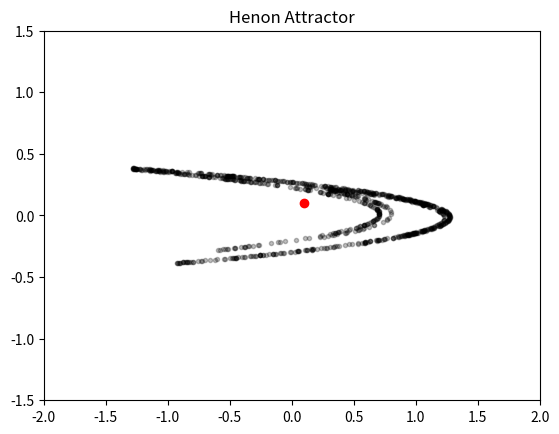

Generate this figure with matplotlib:

# HENON draws the Henon attractor of $\{\mbox{H}_{\mbox{a}_{.3}}\}$.  It plots from the 51st iterate
# of the initial point (x, y) to the 5000th iterate.  We need to select the
# parameter a and the initial point (x, y).
# The parameter 0.3 is indicated in the comments and could be modified if you wish.

import numpy as np
import matplotlib.pyplot as plt

fig, ax = plt.subplots(1, 1)


def Henon(a, x, y):
    return 1 - a*x**2 + y


def plot_Henon(a, x, y):  # Parameter $a$ and initial condition $(x,y)$
    ax.set_xlim(-2, 2)
    ax.set_ylim(-1.5, 1.5)
    ax.set_title("Henon Attractor")
    ax.plot(x, y, 'ro')  # puts a red circle at the initial condition
    for i in range(1000):
        xt = 1 - a*x**2 + y
        yt = 0.3*x
        x = xt
        y = yt
        if i >= 51:
            ax.plot(x, y, '.k', alpha=0.25)
    plt.show()


plot_Henon(1.4, 0.1, 0.1)
